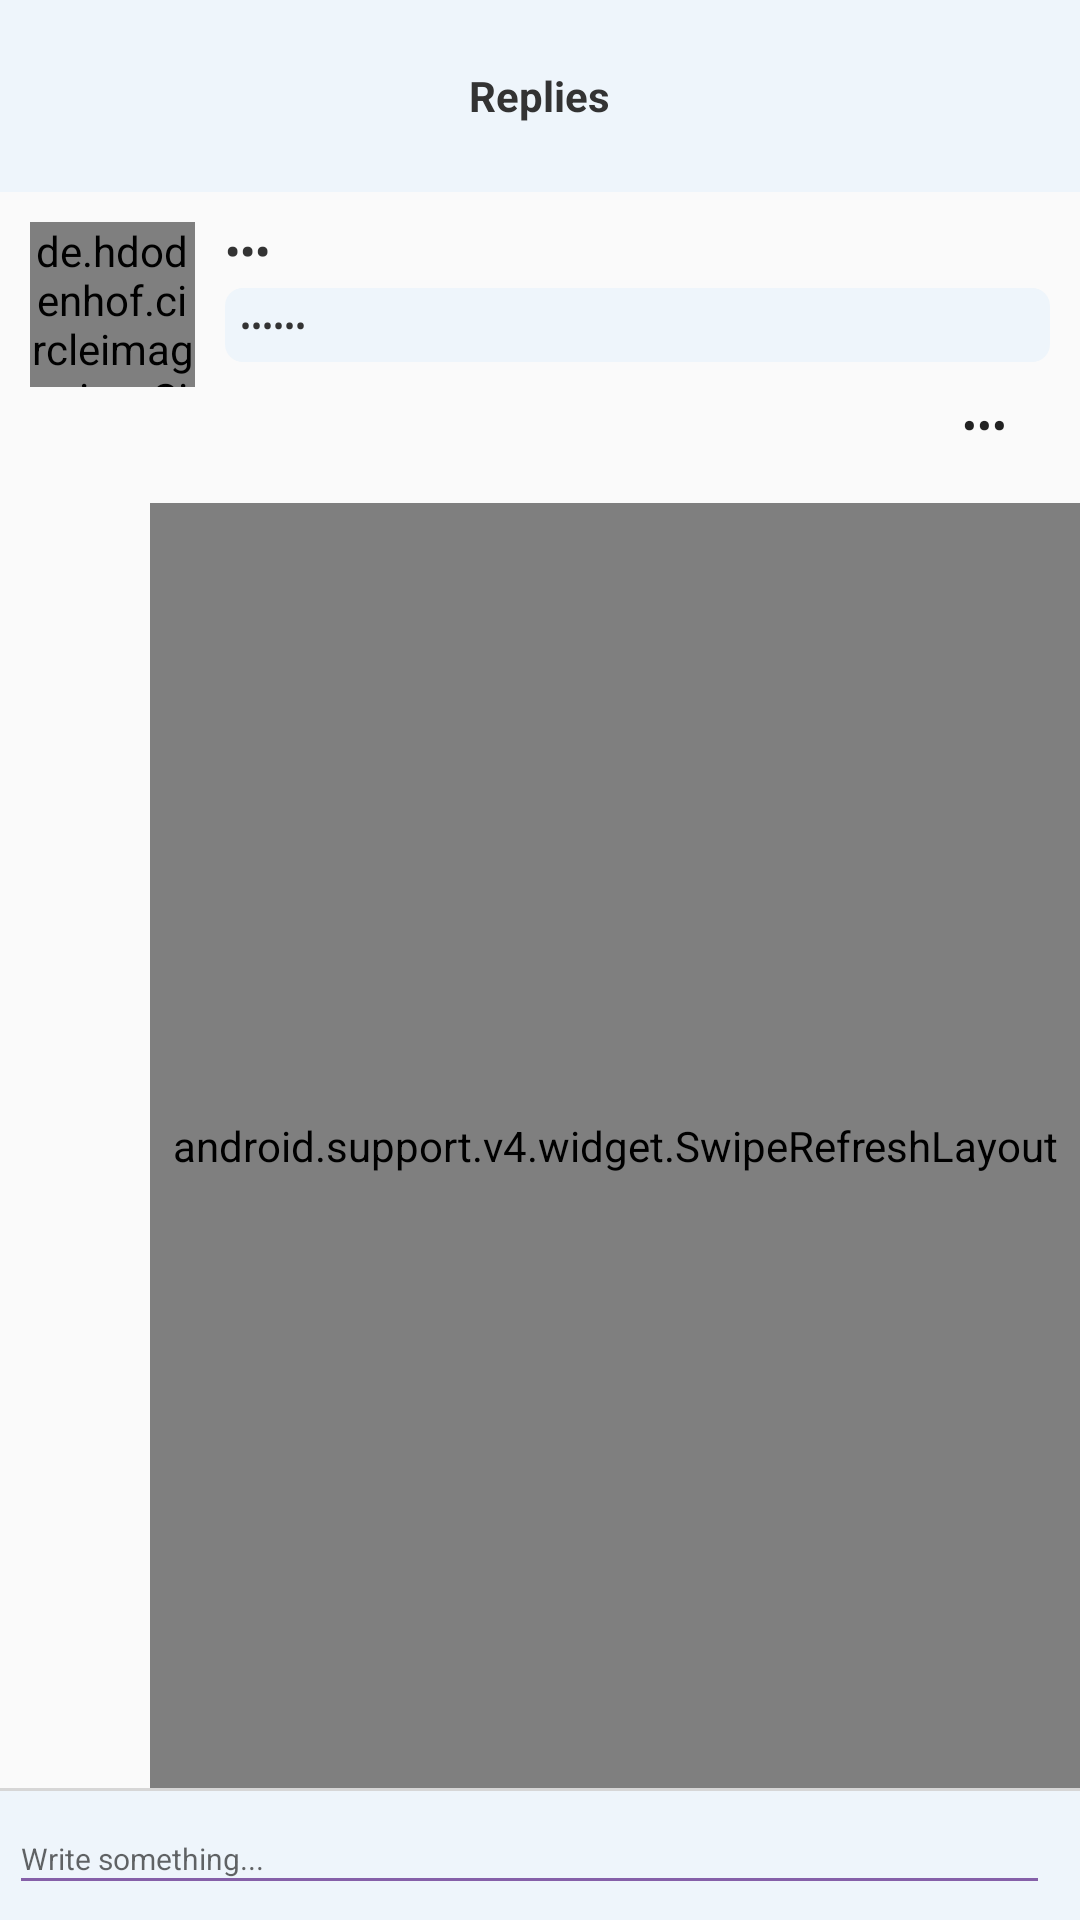

Layout XML and referenced resources for this Android screen:
<!-- AndroidManifest.xml: application theme Theme.AppCompat.Light.NoActionBar -->
<!-- res/layout/activity_replt_comment.xml -->
<?xml version="1.0" encoding="utf-8"?>

<RelativeLayout
    xmlns:android="http://schemas.android.com/apk/res/android"
    xmlns:app="http://schemas.android.com/apk/res-auto"
    xmlns:tools="http://schemas.android.com/tools"
    android:layout_width="match_parent"
    android:layout_height="match_parent"
    tools:context=".Activity.Comments">


    <RelativeLayout
        android:id="@+id/topBar"
        android:layout_width="match_parent"
        android:layout_height="64dp"
        android:layout_alignParentStart="true"
        android:layout_alignParentTop="true"
        android:background="@color/light_blue">

        <TextView
            android:id="@+id/textView18"
            android:layout_width="wrap_content"
            android:layout_height="wrap_content"
            android:layout_centerHorizontal="true"
            android:layout_centerVertical="true"
            android:text="Replies"
            android:textColor="#333"
            android:textStyle="bold" />

        <Button
            android:id="@+id/replyBackButt"
            android:layout_width="44dp"
            android:layout_height="44dp"
            android:layout_alignParentStart="true"
            android:layout_alignParentTop="true"
            android:layout_marginLeft="10dp"
            android:layout_marginTop="10dp"
            android:background="@drawable/back_butt_black" />
    </RelativeLayout>

    <RelativeLayout
        android:id="@+id/commentlayout"
        android:layout_below="@+id/topBar"
        android:layout_width="match_parent"
        android:layout_height="wrap_content">

        <de.hdodenhof.circleimageview.CircleImageView
            android:id="@+id/crcommAvatarimg"
            android:layout_width="55dp"
            android:layout_height="55dp"
            android:layout_marginLeft="10dp"
            android:layout_marginTop="10dp"
            android:src="@drawable/default_avatar" />

        <TextView
            android:id="@+id/crcommFullnameTxt"
            android:layout_width="wrap_content"
            android:layout_height="wrap_content"
            android:layout_alignTop="@+id/crcommAvatarimg"
            android:layout_marginLeft="10dp"
            android:layout_toEndOf="@+id/crcommAvatarimg"
            android:text="•••"
            android:textColor="#333"
            android:textStyle="bold" />

        <TextView
            android:id="@+id/crcommCommTxt"
            android:layout_width="match_parent"
            android:layout_height="wrap_content"
            android:layout_alignStart="@+id/crcommFullnameTxt"
            android:layout_below="@+id/crcommFullnameTxt"
            android:layout_marginRight="10dp"
            android:layout_marginTop="3dp"
            android:background="@drawable/rounded_corners_comment"
            android:text="••••••"
            android:paddingLeft="5dp"
            android:paddingRight="5dp"
            android:paddingBottom="5dp"
            android:paddingTop="5dp"
            android:textColor="#333"
            android:textSize="11sp" />

        <TextView
            android:id="@+id/crcommDateTxt"
            android:layout_width="wrap_content"
            android:layout_height="32dp"
            android:layout_alignBottom="@+id/crcommAvatarimg"
            android:layout_alignStart="@+id/crcommCommTxt"
            android:layout_below="@+id/crcommCommTxt"
            android:layout_marginTop="5dp"
            android:gravity="center_vertical"
            android:text="•••"
            android:textSize="10sp" />

        <Button
            android:id="@+id/crcommOptionsButt"
            android:layout_width="44dp"
            android:layout_height="32dp"
            android:layout_alignEnd="@+id/crcommCommTxt"
            android:layout_alignTop="@+id/crcommDateTxt"
            android:layout_below="@+id/crcommCommTxt"
            android:background="@android:color/transparent"
            android:text="•••" />

    </RelativeLayout>

    <android.support.v4.widget.SwipeRefreshLayout xmlns:android="http://schemas.android.com/apk/res/android"
        android:id="@+id/replyswiperefresh"
        android:layout_width="match_parent"
        android:layout_height="match_parent"
        android:layout_above="@+id/commCommentLayout"
        android:layout_below="@+id/commentlayout"
        android:layout_marginTop="10dp"
        android:layout_marginLeft="50dp">

        <android.support.v7.widget.RecyclerView
            android:id="@+id/replyListView"
            android:layout_width="match_parent"
            android:layout_height="match_parent"
            android:layout_above="@+id/commCommentLayout"
            android:layout_alignParentStart="true"
            android:layout_below="@+id/topBar"
            android:layout_marginBottom="5dp"
            android:layout_marginTop="10dp"
            android:divider="@android:color/transparent"
            android:dividerHeight="10dp" />

    </android.support.v4.widget.SwipeRefreshLayout>


    <RelativeLayout
        android:id="@+id/commCommentLayout"
        android:layout_width="match_parent"
        android:layout_height="44dp"
        android:layout_alignParentBottom="true"
        android:layout_alignParentStart="true"
        android:background="@color/light_blue">

        <LinearLayout
            android:id="@+id/commLine"
            android:layout_width="match_parent"
            android:layout_height="1dp"
            android:layout_alignParentStart="true"
            android:layout_alignParentTop="true"
            android:background="#d6d6d6"
            android:orientation="horizontal"></LinearLayout>

        <EditText
            android:id="@+id/replyCommentTxt"
            android:layout_width="match_parent"
            android:layout_height="34dp"
            android:layout_alignParentStart="true"
            android:layout_centerVertical="true"
            android:layout_marginBottom="5dp"
            android:layout_marginLeft="3dp"
            android:layout_marginRight="10dp"
            android:layout_toStartOf="@+id/commSendButt"
            android:backgroundTint="@color/main_color"
            android:ems="10"
            android:hint="Write something..."
            android:imeOptions="normal"
            android:inputType="textMultiLine"
            android:textColor="#333"

            android:textSize="10sp" />

        <Button
            android:id="@+id/replySendButt"
            android:layout_width="44dp"
            android:layout_height="44dp"
            android:layout_alignParentEnd="true"
            android:layout_alignParentTop="true"
            android:layout_marginRight="10dp"
            android:background="@drawable/send_butt" />
    </RelativeLayout>
</RelativeLayout>
<!-- resources referenced by this layout -->
<resources>
  <color name="light_blue">#eef5fb</color>
  <color name="main_color">#8560a8</color>
  <!-- drawable rounded_corners_comment (drawable) -->
  <?xml version="1.0" encoding="UTF-8"?>
  <shape xmlns:android="http://schemas.android.com/apk/res/android">
      <solid android:color="@color/light_blue"/>
      <corners android:radius="6dip"/>
      <padding android:left="0dip" android:top="0dip" android:right="0dip" android:bottom="0dip" />
  </shape>
</resources>
